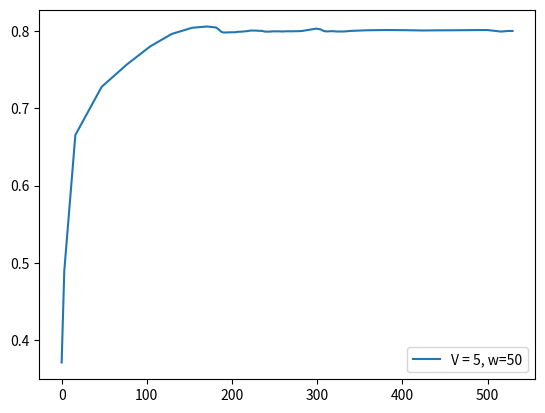

The matplotlib source for this figure:
score = [0.3708, 0.4896, 0.6656, 0.7281, 0.757, 0.7805, 0.7966, 0.8046, 0.8063, 0.8054, 0.805, 0.8024, 0.7994, 0.7984, 0.7986, 0.7987, 0.7988, 0.7988, 0.7994, 0.7996, 0.8, 0.8004, 0.801, 0.801, 0.8009, 0.8007, 0.8006, 0.7997, 0.7996, 0.7997, 0.8, 0.8, 0.8, 0.7998, 0.8, 0.8001, 0.8, 0.8001, 0.8002, 0.8005, 0.8018, 0.8035, 0.8026, 0.8003, 0.7999, 0.8001, 0.8002, 0.7998, 0.7998, 0.7998, 0.8006, 0.8014, 0.8017, 0.8015, 0.8011, 0.8013, 0.8014, 0.8016, 0.8017, 0.7997, 0.8005, 0.8005]
fscore = [0.3708, 0.879, 0.9034, 0.8954, 0.887, 0.8672, 0.8403, 0.8279, 0.8155, 0.7921, 0.7909, 0.7056, 0.6806, 0.758, 0.8082, 0.8014, 0.8032, 0.8002, 0.8247, 0.8103, 0.815, 0.8176, 0.8281, 0.8042, 0.7932, 0.7892, 0.7944, 0.7552, 0.7921, 0.8069, 0.8167, 0.7998, 0.7989, 0.791, 0.8096, 0.8071, 0.7898, 0.8087, 0.8041, 0.8146, 0.844, 0.8439, 0.7623, 0.6619, 0.7716, 0.812, 0.8053, 0.7746, 0.8015, 0.8, 0.8339, 0.8437, 0.8193, 0.7893, 0.7776, 0.8082, 0.8153, 0.8221, 0.8107, 0.76, 0.8313, 0.8043]
cts = [1.7, 13.0, 30.9, 29.5, 27.5, 25.2, 23.9, 17.3, 7.6, 3.3, 2.7, 1.8, 1.8, 2.2, 2.6, 3.4, 3.6, 3.0, 4.2, 4.0, 3.6, 2.9, 3.8, 2.8, 2.5, 3.3, 2.6, 2.4, 3.3, 2.9, 3.7, 3.8, 3.5, 2.7, 3.7, 2.9, 3.9, 4.6, 5.0, 7.1, 9.5, 5.0, 4.0, 1.8, 3.6, 3.9, 4.1, 4.0, 4.7, 8.8, 19.2, 22.1, 22.0, 20.0, 18.2, 19.8, 19.8, 18.3, 16.5, 8.3, 5.1, 2.9]
tps = [3.1, 13.0, 30.9, 29.5, 27.5, 25.2, 23.9, 17.3, 7.6, 3.3, 3.1, 3.0, 3.0, 3.2, 3.2, 3.4, 3.6, 3.0, 4.2, 4.0, 3.6, 3.1, 3.8, 3.2, 3.1, 3.3, 3.2, 3.2, 3.3, 3.1, 3.7, 3.8, 3.5, 3.1, 3.7, 3.1, 3.9, 4.6, 5.0, 7.1, 9.5, 5.0, 4.0, 3.0, 3.6, 3.9, 4.1, 4.0, 4.7, 8.8, 19.2, 22.1, 22.0, 20.0, 18.2, 19.8, 19.8, 18.3, 16.5, 8.3, 5.1, 3.1]
tasks = [59, 18, 57, 50, 41, 61, 105, 135, 97, 43, 19, 18, 18, 18, 18, 19, 20, 21, 17, 20, 22, 21, 18, 21, 19, 18, 19, 18, 18, 19, 17, 21, 21, 20, 18, 21, 18, 22, 26, 28, 39, 53, 29, 23, 18, 20, 22, 24, 22, 27, 37, 29, 33, 26, 31, 36, 20, 19, 19, 92, 47, 15]
resolution = [0.2, 0.5876, 0.7433, 0.7328, 0.7073, 0.6921, 0.665, 0.6146, 0.5923, 0.4413, 0.4827, 0.3496, 0.3635, 0.4135, 0.4652, 0.4513, 0.469, 0.5103, 0.5026, 0.4843, 0.474, 0.5035, 0.4818, 0.4879, 0.4508, 0.438, 0.4654, 0.4478, 0.4446, 0.499, 0.4882, 0.4657, 0.4558, 0.4867, 0.4769, 0.5047, 0.48, 0.4777, 0.4745, 0.5108, 0.5349, 0.5523, 0.4285, 0.3655, 0.4415, 0.4767, 0.4824, 0.4836, 0.4779, 0.5115, 0.598, 0.6322, 0.6217, 0.5902, 0.5535, 0.5746, 0.5947, 0.5679, 0.5541, 0.5484, 0.5798, 0.5005, 0.4468]
ths = [0.0613, 0.0186, 0.0268, 0.0334, 0.0374, 0.0417, 0.0443, 0.0505, 0.0456, 0.0548, 0.0556, 0.0531, 0.0451, 0.0476, 0.0495, 0.0317, 0.0283, 0.0469, 0.0421, 0.0288, 0.0341, 0.0455, 0.0421, 0.0455, 0.0409, 0.0389, 0.0433, 0.0389, 0.0389, 0.0433, 0.0412, 0.0288, 0.0326, 0.0444, 0.0401, 0.0455, 0.0421, 0.0309, 0.0355, 0.0388, 0.0395, 0.0447, 0.0364, 0.0649, 0.0403, 0.0314, 0.0324, 0.0329, 0.0318, 0.0362, 0.0435, 0.0424, 0.0486, 0.0497, 0.0479, 0.046, 0.0471, 0.0483, 0.0469, 0.0534, 0.038, 0.0355, 0.0459]
########################################################
interval = [1]
x1 = [1, 6, 10, 10, 10, 10, 10, 8, 3, 1, 0, 0, 0, 0, 0, 1, 1, 0, 1, 1, 1, 0, 1, 0, 0, 1, 0, 0, 1, 0, 1, 1, 1, 0, 1, 0, 1, 2, 2, 3, 5, 1, 2, 0, 1, 1, 1, 1, 2, 5, 10, 10, 10, 10, 10, 10, 10, 10, 10, 4, 1, 0]
x2 = [2, 5, 10, 10, 10, 10, 10, 7, 3, 1, 1, 1, 1, 1, 1, 1, 1, 1, 1, 2, 1, 1, 1, 1, 1, 1, 1, 1, 1, 1, 1, 2, 1, 1, 1, 1, 2, 2, 3, 4, 5, 2, 2, 1, 2, 2, 2, 2, 2, 5, 10, 10, 10, 10, 10, 10, 10, 10, 10, 4, 1, 1]
########################################################
f1_error = [0.35476198600269615, 0.4827787599554849, 0.023548795345493034, 0.07393522616711001, 0.07597759079010069, 0.07433080185734608, 0.06854640576436744, 0.07475492291956376, 0.050726032400435384, 0.13312544921493918, 0.0896111865489202, 0.17591429349153387, 0.053416337853383955, 0.006216181632971218, 0.0443639594008135, 0.04480618572349937, 0.01587663535159234, 0.052402319480317594, 0.04933527883415634, 0.03661622720830926, 0.04620744598344462, 0.07177425727183251, 0.07302425861357187, 0.09218580130123433, 0.07293983557292882, 0.06345455374120834, 0.05741308962864422, 0.05829446748631806, 0.0211314259464348, 0.043149390331800985, 0.0559610621614004, 0.03546636469671394, 0.03758336947530394, 0.05979619944952663, 0.03681387289871019, 0.060187107559076525, 0.0581397216918188, 0.004238337122979385, 0.04031166006547593, 0.026031131838969324, 0.028567469288464653, 0.06986168298721496, 0.10473227358065906, 0.16189589258035753, 0.07362159830168391, 0.014327396492209266, 0.02624060105529058, 0.017889490216230097, 0.012392543610619589, 0.014264879016255061, 0.005866616219786569, 0.02727672145017157, 0.06166629597179141, 0.049481933793756094, 0.024315453091258044, 0.0040554434454295185, 0.02322345498609002, 0.042436219252943386, 0.04897573090247309, 0.06114888281769548, 0.05105101222059505, 0.04177048779588077, 0.07664355524215472]
f1_error = [0.4188, 0.287, 0.2338, 0.2022, 0.1809, 0.1648, 0.1536, 0.1422, 0.1412, 0.1366, 0.1398, 0.1332, 0.1241, 0.1188, 0.1142, 0.1084, 0.1053, 0.1023, 0.0991, 0.0965, 0.0954, 0.0944, 0.0943, 0.0935, 0.0923, 0.091, 0.0899, 0.0875, 0.086, 0.0851, 0.0835, 0.0821, 0.0815, 0.0802, 0.0796, 0.079, 0.0771, 0.0761, 0.0749, 0.0737, 0.0737, 0.0744, 0.0764, 0.0763, 0.075, 0.0739, 0.0728, 0.0715, 0.0704, 0.0691, 0.0683, 0.0682, 0.0678, 0.067, 0.0659, 0.0652, 0.0648, 0.0645, 0.0645, 0.0642, 0.0639, 0.0641]
s_error = [0.0092, 0.23609999999999998, 0.13349999999999998, 0.2, 0.3083, 0.18020000000000003, 0.05860000000000001, 0.008900000000000005, 0.0644, 0.0267, 0.009899999999999999, 0.01580000000000001, 0.05550000000000001, 0.04440000000000001, 0.0353, 0.1255, 0.07649999999999998, 0.007999999999999993, 0.0509, 0.007900000000000018, 0.0455, 0.007999999999999993, 0.04440000000000001, 0.007999999999999993, 0.018800000000000004, 0.03420000000000001, 0.009899999999999999, 0.0213, 0.03420000000000001, 0.009899999999999999, 0.0509, 0.015000000000000013, 0.04769999999999999, 0.008799999999999995, 0.0397, 0.007999999999999993, 0.09999999999999999, 0.045399999999999996, 0.0673, 0.1466, 0.1564, 0.0203, 0.022499999999999992, 0.004100000000000006, 0.06669999999999998, 0.007900000000000018, 0.006500000000000006, 0.011399999999999993, 0.045399999999999996, 0.2504, 0.46049999999999996, 0.605, 0.5436, 0.7052, 0.5762, 0.4808, 0.9286, 0.9848, 0.9804999999999999, 0.030899999999999997, 0.0685, 0.06369999999999999, 0.0667]
s_error = [0.0092, 0.1226, 0.1263, 0.1447, 0.1774, 0.1779, 0.1608, 0.1418, 0.1332, 0.1226, 0.1123, 0.1043, 0.1005, 0.0965, 0.0925, 0.0945, 0.0935, 0.0887, 0.0867, 0.0828, 0.081, 0.0777, 0.0762, 0.0734, 0.0712, 0.0698, 0.0676, 0.0659, 0.0648, 0.063, 0.0626, 0.0611, 0.0607, 0.0592, 0.0586, 0.0572, 0.0584, 0.058, 0.0583, 0.0605, 0.0628, 0.0618, 0.0609, 0.0596, 0.0598, 0.0586, 0.0575, 0.0566, 0.0563, 0.0602, 0.0681, 0.0784, 0.0872, 0.0986, 0.1073, 0.114, 0.1283, 0.143, 0.1572, 0.1551, 0.1537, 0.1522]
########################################################
feqs = [0.0508, 0.6111, 0.3509, 0.4, 0.4878, 0.3279, 0.1905, 0.1111, 0.0619, 0.0465, 0.0526, 0.0556, 0.0556, 0.0556, 0.0556, 0.1053, 0.1, 0.0476, 0.1176, 0.15, 0.0909, 0.0476, 0.1111, 0.0476, 0.0526, 0.1111, 0.0526, 0.0556, 0.1111, 0.0526, 0.1176, 0.1429, 0.0952, 0.05, 0.1111, 0.0476, 0.1667, 0.1818, 0.1923, 0.25, 0.2564, 0.0566, 0.1379, 0.0435, 0.1667, 0.15, 0.1364, 0.125, 0.1818, 0.3704, 0.5405, 0.6897, 0.6061, 0.7692, 0.6452, 0.5556, 1.0, 1.0526, 1.0526, 0.087, 0.0426, 0.0667]
predicted_feqs = [0.06, 0.375, 0.2174, 0.2, 0.1795, 0.1477, 0.1319, 0.1022, 0.1263, 0.0732, 0.0625, 0.0715, 0.1111, 0.1, 0.0909, 0.2308, 0.1765, 0.0556, 0.0667, 0.1579, 0.1364, 0.0556, 0.0667, 0.0556, 0.0714, 0.0769, 0.0625, 0.0769, 0.0769, 0.0625, 0.0667, 0.1579, 0.1429, 0.0588, 0.0714, 0.0556, 0.0667, 0.1364, 0.125, 0.1034, 0.1, 0.0769, 0.1154, 0.0476, 0.1, 0.1579, 0.1429, 0.1364, 0.1364, 0.12, 0.08, 0.0847, 0.0625, 0.064, 0.069, 0.0748, 0.0714, 0.0678, 0.0721, 0.0561, 0.1111, 0.1304, 0.0667]
########################################################


import matplotlib.pyplot as plt
import numpy as np

times = []
for i in range(len(tps)):
    times.append(np.sum(tps[:i]))

plt.plot(times, score, label="V = 5, w=50")
print(times)
#plt.plot(range(0, len(f1_error)), f1_error)

print("#############################################")
print("V = 5, w = 50", np.sum(tps), np.sum(tps)/60)
print(np.average(resolution), np.average(ths), np.average(feqs))
print(np.sum(x1), np.sum(x2))
print("f=", score[-1])

plt.legend()
plt.show()